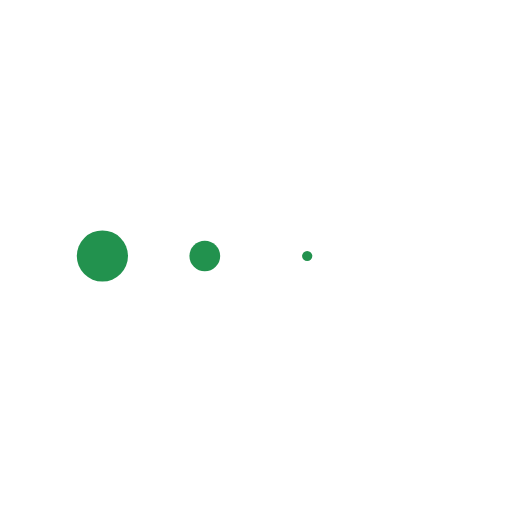
t = 0.00 s
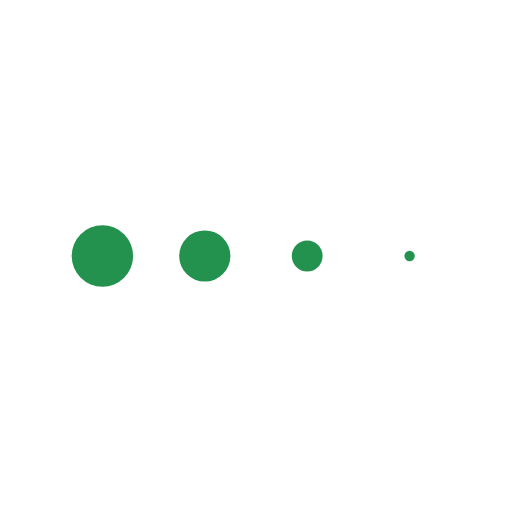
t = 0.16 s
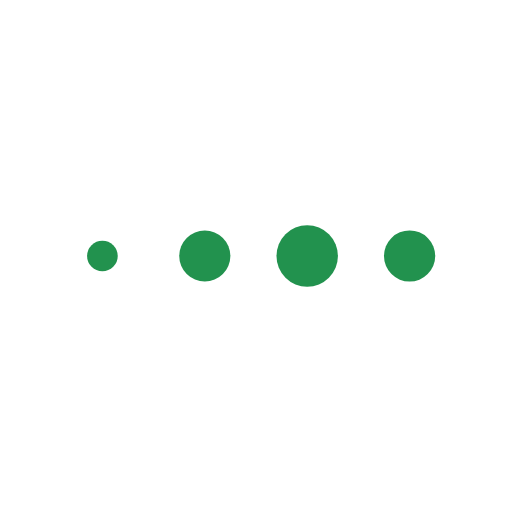
t = 0.49 s
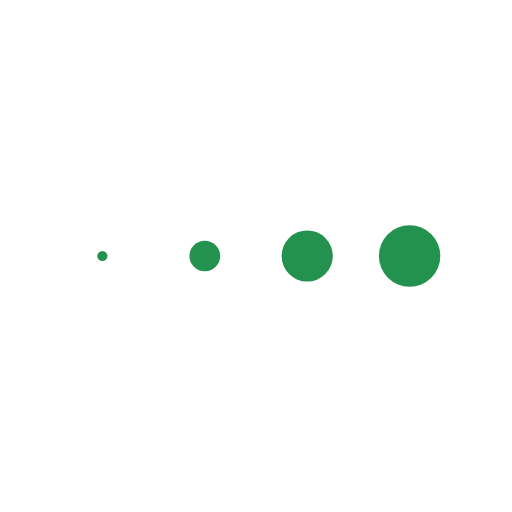
t = 0.65 s
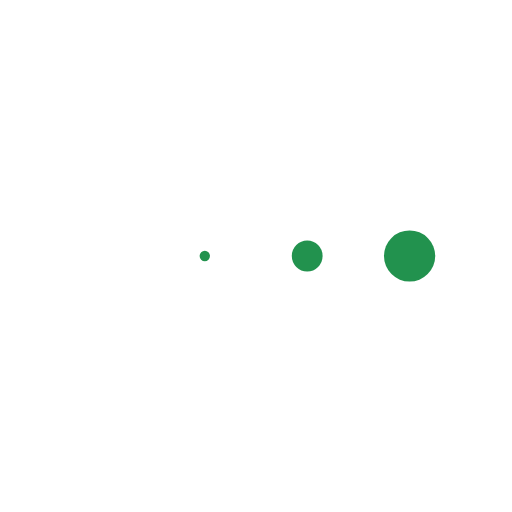
t = 0.81 s
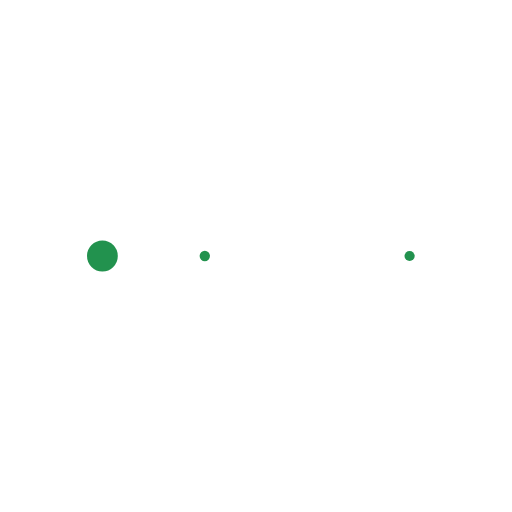
t = 1.14 s

The animated SVG that drew these frames (rendered in a browser with its animation timeline set to each time). Animation: 4 SMIL elements (animateTransform=4); one cycle of 1.30 s, repeats indefinitely.

<svg class="lds-message" width="120px"  height="120px"  xmlns="http://www.w3.org/2000/svg" xmlns:xlink="http://www.w3.org/1999/xlink" viewBox="0 0 100 100" preserveAspectRatio="xMidYMid" style="background: none;"><g transform="translate(20 50)">
<circle cx="0" cy="0" r="6" fill="#22924e" transform="scale(0.152452 0.152452)">
  <animateTransform attributeName="transform" type="scale" begin="-0.48750000000000004s" calcMode="spline" keySplines="0.3 0 0.7 1;0.3 0 0.7 1" values="0;1;0" keyTimes="0;0.5;1" dur="1.3s" repeatCount="indefinite"></animateTransform>
</circle>
</g><g transform="translate(40 50)">
<circle cx="0" cy="0" r="6" fill="#22924E" transform="scale(0.000488877 0.000488877)">
  <animateTransform attributeName="transform" type="scale" begin="-0.325s" calcMode="spline" keySplines="0.3 0 0.7 1;0.3 0 0.7 1" values="0;1;0" keyTimes="0;0.5;1" dur="1.3s" repeatCount="indefinite"></animateTransform>
</circle>
</g><g transform="translate(60 50)">
<circle cx="0" cy="0" r="6" fill="#22924E" transform="scale(0.181543 0.181543)">
  <animateTransform attributeName="transform" type="scale" begin="-0.1625s" calcMode="spline" keySplines="0.3 0 0.7 1;0.3 0 0.7 1" values="0;1;0" keyTimes="0;0.5;1" dur="1.3s" repeatCount="indefinite"></animateTransform>
</circle>
</g><g transform="translate(80 50)">
<circle cx="0" cy="0" r="6" fill="#22924E" transform="scale(0.519227 0.519227)">
  <animateTransform attributeName="transform" type="scale" begin="0s" calcMode="spline" keySplines="0.3 0 0.7 1;0.3 0 0.7 1" values="0;1;0" keyTimes="0;0.5;1" dur="1.3s" repeatCount="indefinite"></animateTransform>
</circle>
</g></svg>